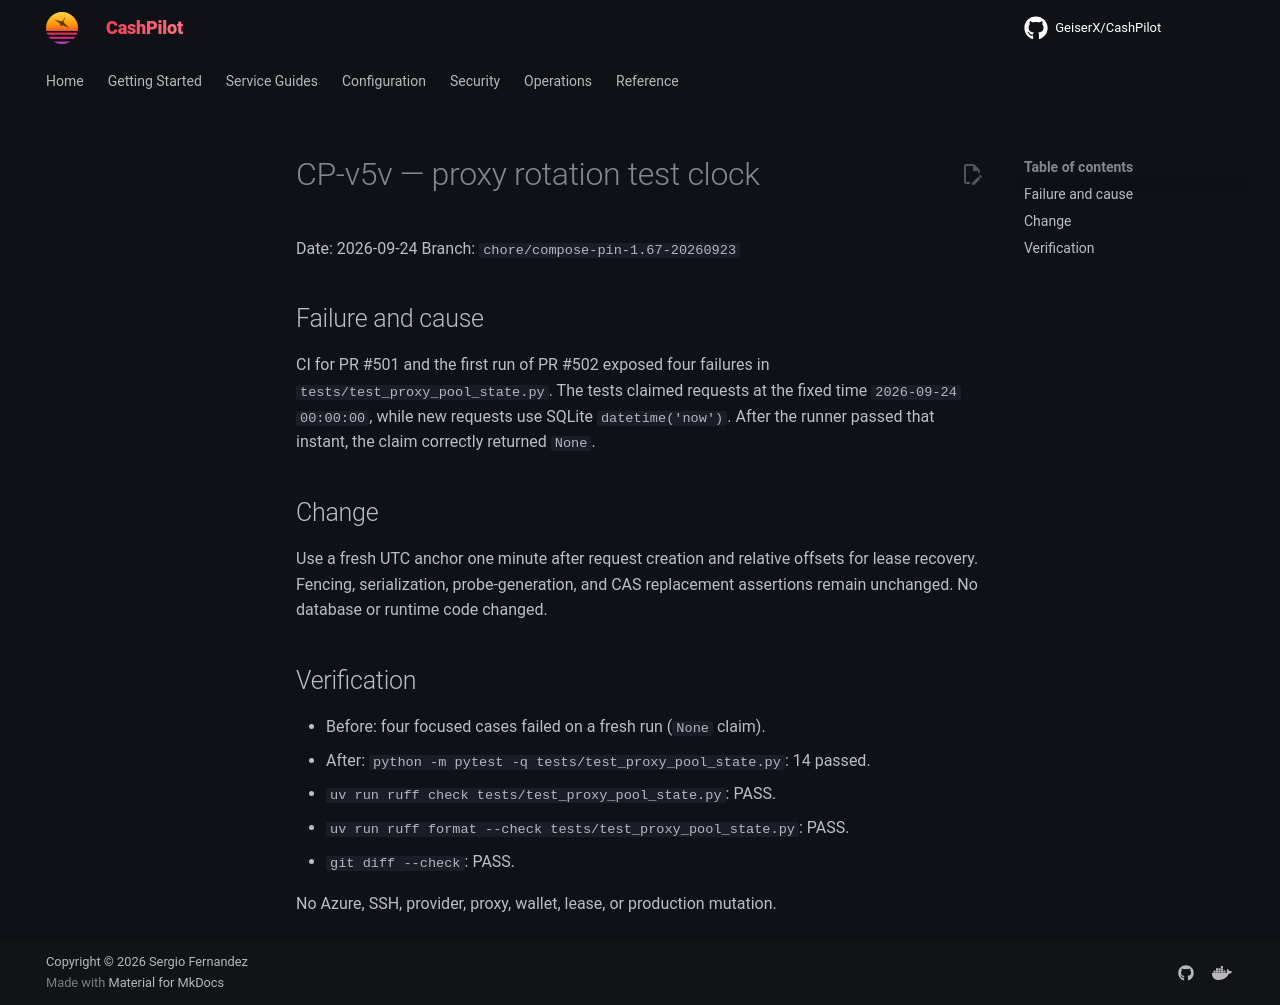

repository: assetforgeai-tech/CashPilot · page: evidence/CP-v5v-2026-09-24/index.html · generator: mkdocs

# CP-v5v — proxy rotation test clock

Date: 2026-09-24
Branch: `chore/compose-pin-1.67-20260923`

## Failure and cause

CI for PR #501 and the first run of PR #502 exposed four failures in
`tests/test_proxy_pool_state.py`. The tests claimed requests at the fixed time
`2026-09-24 00:00:00`, while new requests use SQLite `datetime('now')`. After
the runner passed that instant, the claim correctly returned `None`.

## Change

Use a fresh UTC anchor one minute after request creation and relative offsets
for lease recovery. Fencing, serialization, probe-generation, and CAS
replacement assertions remain unchanged. No database or runtime code changed.

## Verification

- Before: four focused cases failed on a fresh run (`None` claim).
- After: `python -m pytest -q tests/test_proxy_pool_state.py`: 14 passed.
- `uv run ruff check tests/test_proxy_pool_state.py`: PASS.
- `uv run ruff format --check tests/test_proxy_pool_state.py`: PASS.
- `git diff --check`: PASS.

No Azure, SSH, provider, proxy, wallet, lease, or production mutation.
